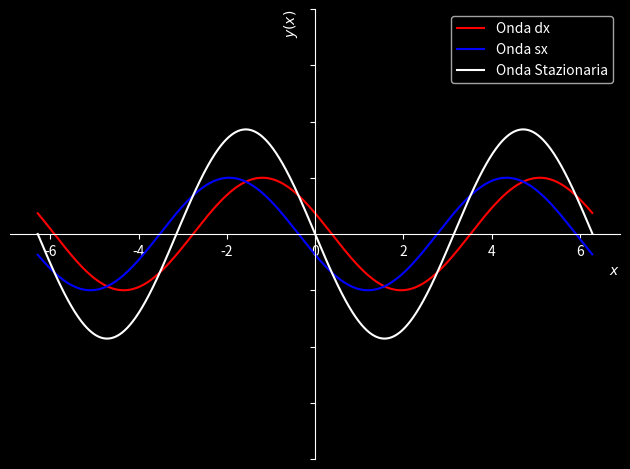

This chart was generated by the following Python code: (Note: this script raises an exception after producing the figure.)
import numpy as np
import matplotlib.pyplot as plt
import matplotlib.animation as animation
plt.style.use('dark_background')

fig = plt.figure(dpi=300)
ax = fig.add_subplot(1, 1, 1)

# Move left y-axis and bottim x-axis to centre, passing through (0,0)
ax.spines['left'].set_position('zero')
ax.spines['bottom'].set_position('center')

# Eliminate upper and right axes
ax.spines['right'].set_color('none')
ax.spines['top'].set_color('none')

# Show ticks in the left and lower axes only
ax.xaxis.set_ticks_position('bottom')
ax.yaxis.set_ticks_position('left')

# set ticks

ax.yaxis.set_ticklabels([])

# axis labels
ax.set_xlabel('$x$', loc='right')
ax.set_ylabel('$y(x)$', loc='top')

# limiti
ax.set_ylim(-4,4)

x = np.arange(-2*np.pi, 2*np.pi, 0.01)
line1, = ax.plot(x, np.sin(x),'r')
line2, = ax.plot(x, np.sin(x),'b')
line3, = ax.plot(x, np.sin(x) + np.sin(x),'white')
ax.legend(['Onda dx','Onda sx','Onda Stazionaria'])
plt.tight_layout()


def animate(i):
    line1.set_ydata(np.sin(x + 2.0*np.pi*i / 300))  # update the data.
    line2.set_ydata(np.sin(x - 2.0*np.pi*i / 300))  # update the data.
    line3.set_ydata(np.sin(x + 2.0*np.pi*i / 300) + np.sin(x - 2.0*np.pi*i / 300))  # update the data.
    return line1,line2,line3


ani = animation.FuncAnimation(
    fig, animate, interval=20, blit=True, save_count=299)

# To save the animation, use e.g.
ani.save("../standing_wave.mp4")
